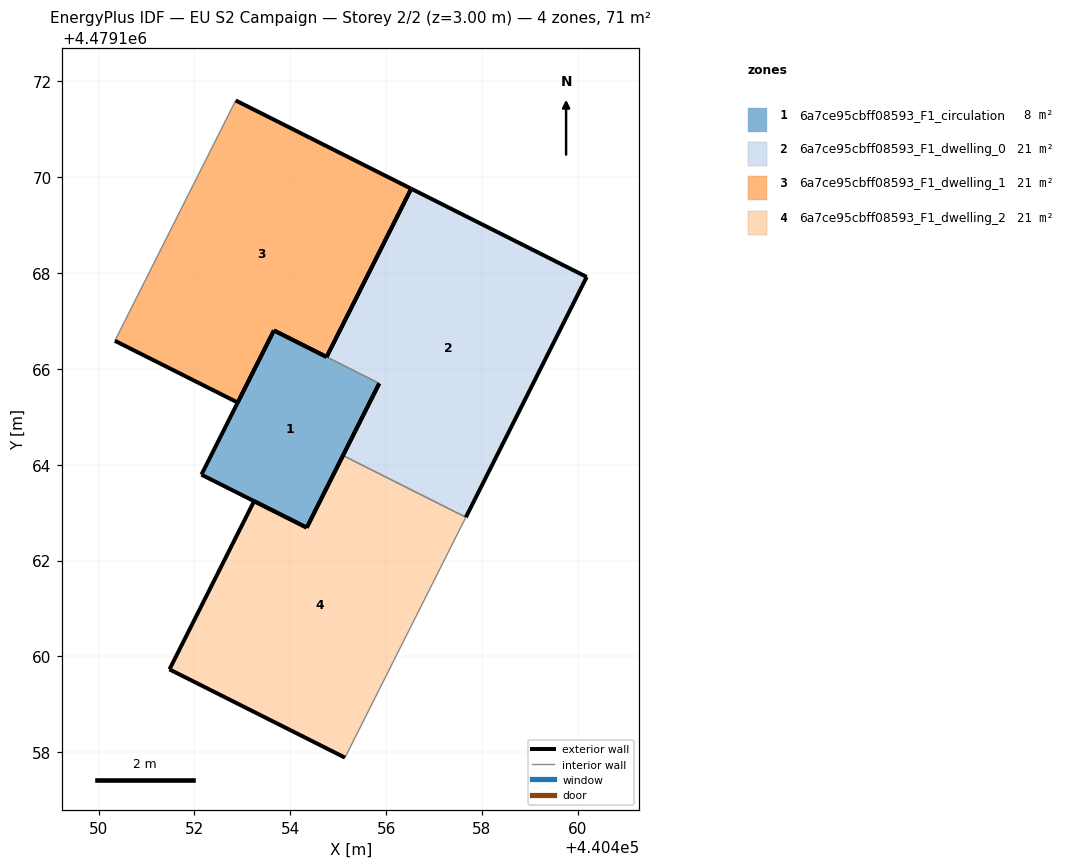
=== STOREY PLAN SPEC (per zone: floor XY polygon, exterior-wall plan segments, windows/doors) ===
zone 1: 6a7ce95cbff08593_F1_circulation  (8.3 m²)
  floor: (440454.34, 4479162.69) (440455.86, 4479165.70) (440453.66, 4479166.80) (440452.15, 4479163.79)
  exterior wall: (440455.86, 4479165.70) – (440454.34, 4479162.69)  [3.4 m]
  exterior wall: (440454.34, 4479162.69) – (440452.15, 4479163.79)  [2.5 m]
  exterior wall: (440452.15, 4479163.79) – (440453.66, 4479166.80)  [3.4 m]
  exterior wall: (440453.66, 4479166.80) – (440454.76, 4479166.25)  [1.2 m]
  interior walls: 1
zone 2: 6a7ce95cbff08593_F1_dwelling_0  (21.0 m²)
  floor: (440457.66, 4479162.90) (440460.19, 4479167.92) (440456.52, 4479169.76) (440454.76, 4479166.25) (440455.86, 4479165.70) (440455.10, 4479164.19)
  exterior wall: (440455.10, 4479164.19) – (440455.86, 4479165.70)  [1.7 m]
  exterior wall: (440456.52, 4479169.76) – (440460.19, 4479167.92)  [4.1 m]
  exterior wall: (440460.19, 4479167.92) – (440457.66, 4479162.90)  [5.6 m]
  exterior wall: (440454.76, 4479166.25) – (440456.52, 4479169.76)  [3.9 m]
  interior walls: 2
zone 3: 6a7ce95cbff08593_F1_dwelling_1  (21.0 m²)
  floor: (440454.76, 4479166.25) (440456.52, 4479169.76) (440452.86, 4479171.60) (440450.34, 4479166.59) (440452.90, 4479165.30) (440453.66, 4479166.80)
  exterior wall: (440452.90, 4479165.30) – (440450.34, 4479166.59)  [2.9 m]
  exterior wall: (440452.86, 4479171.60) – (440456.52, 4479169.76)  [4.1 m]
  exterior wall: (440453.66, 4479166.80) – (440452.90, 4479165.30)  [1.7 m]
  exterior wall: (440456.52, 4479169.76) – (440454.76, 4479166.25)  [3.9 m]
  exterior wall: (440454.76, 4479166.25) – (440453.66, 4479166.80)  [1.2 m]
  interior walls: 1
zone 4: 6a7ce95cbff08593_F1_dwelling_2  (21.0 m²)
  floor: (440455.14, 4479157.88) (440457.66, 4479162.90) (440455.10, 4479164.19) (440454.34, 4479162.69) (440453.24, 4479163.24) (440451.48, 4479159.73)
  exterior wall: (440453.24, 4479163.24) – (440454.34, 4479162.69)  [1.2 m]
  exterior wall: (440454.34, 4479162.69) – (440455.10, 4479164.19)  [1.7 m]
  exterior wall: (440455.14, 4479157.88) – (440451.48, 4479159.73)  [4.1 m]
  exterior wall: (440451.48, 4479159.73) – (440453.24, 4479163.24)  [3.9 m]
  interior walls: 2

=== DERIVED (storey summary) ===
Building: EU S2 Campaign
Storey: 2 of 2  (floor level z = 3.00 m)
Storey gross floor area: 71.2 m²
Zones on this storey: 4
  - 6a7ce95cbff08593_F1_circulation: floor 8.3 m²; exterior wall 10.4 m (31.3 m²); WWR 0.0%
  - 6a7ce95cbff08593_F1_dwelling_0: floor 21.0 m²; exterior wall 15.3 m (46.0 m²); WWR 0.0%
  - 6a7ce95cbff08593_F1_dwelling_1: floor 21.0 m²; exterior wall 13.8 m (41.5 m²); WWR 0.0%
  - 6a7ce95cbff08593_F1_dwelling_2: floor 21.0 m²; exterior wall 10.9 m (32.8 m²); WWR 0.0%
Zone adjacency (shared interzone walls):
  - 6a7ce95cbff08593_F1_circulation ↔ 6a7ce95cbff08593_F1_dwelling_0
  - 6a7ce95cbff08593_F1_dwelling_0 ↔ 6a7ce95cbff08593_F1_dwelling_2